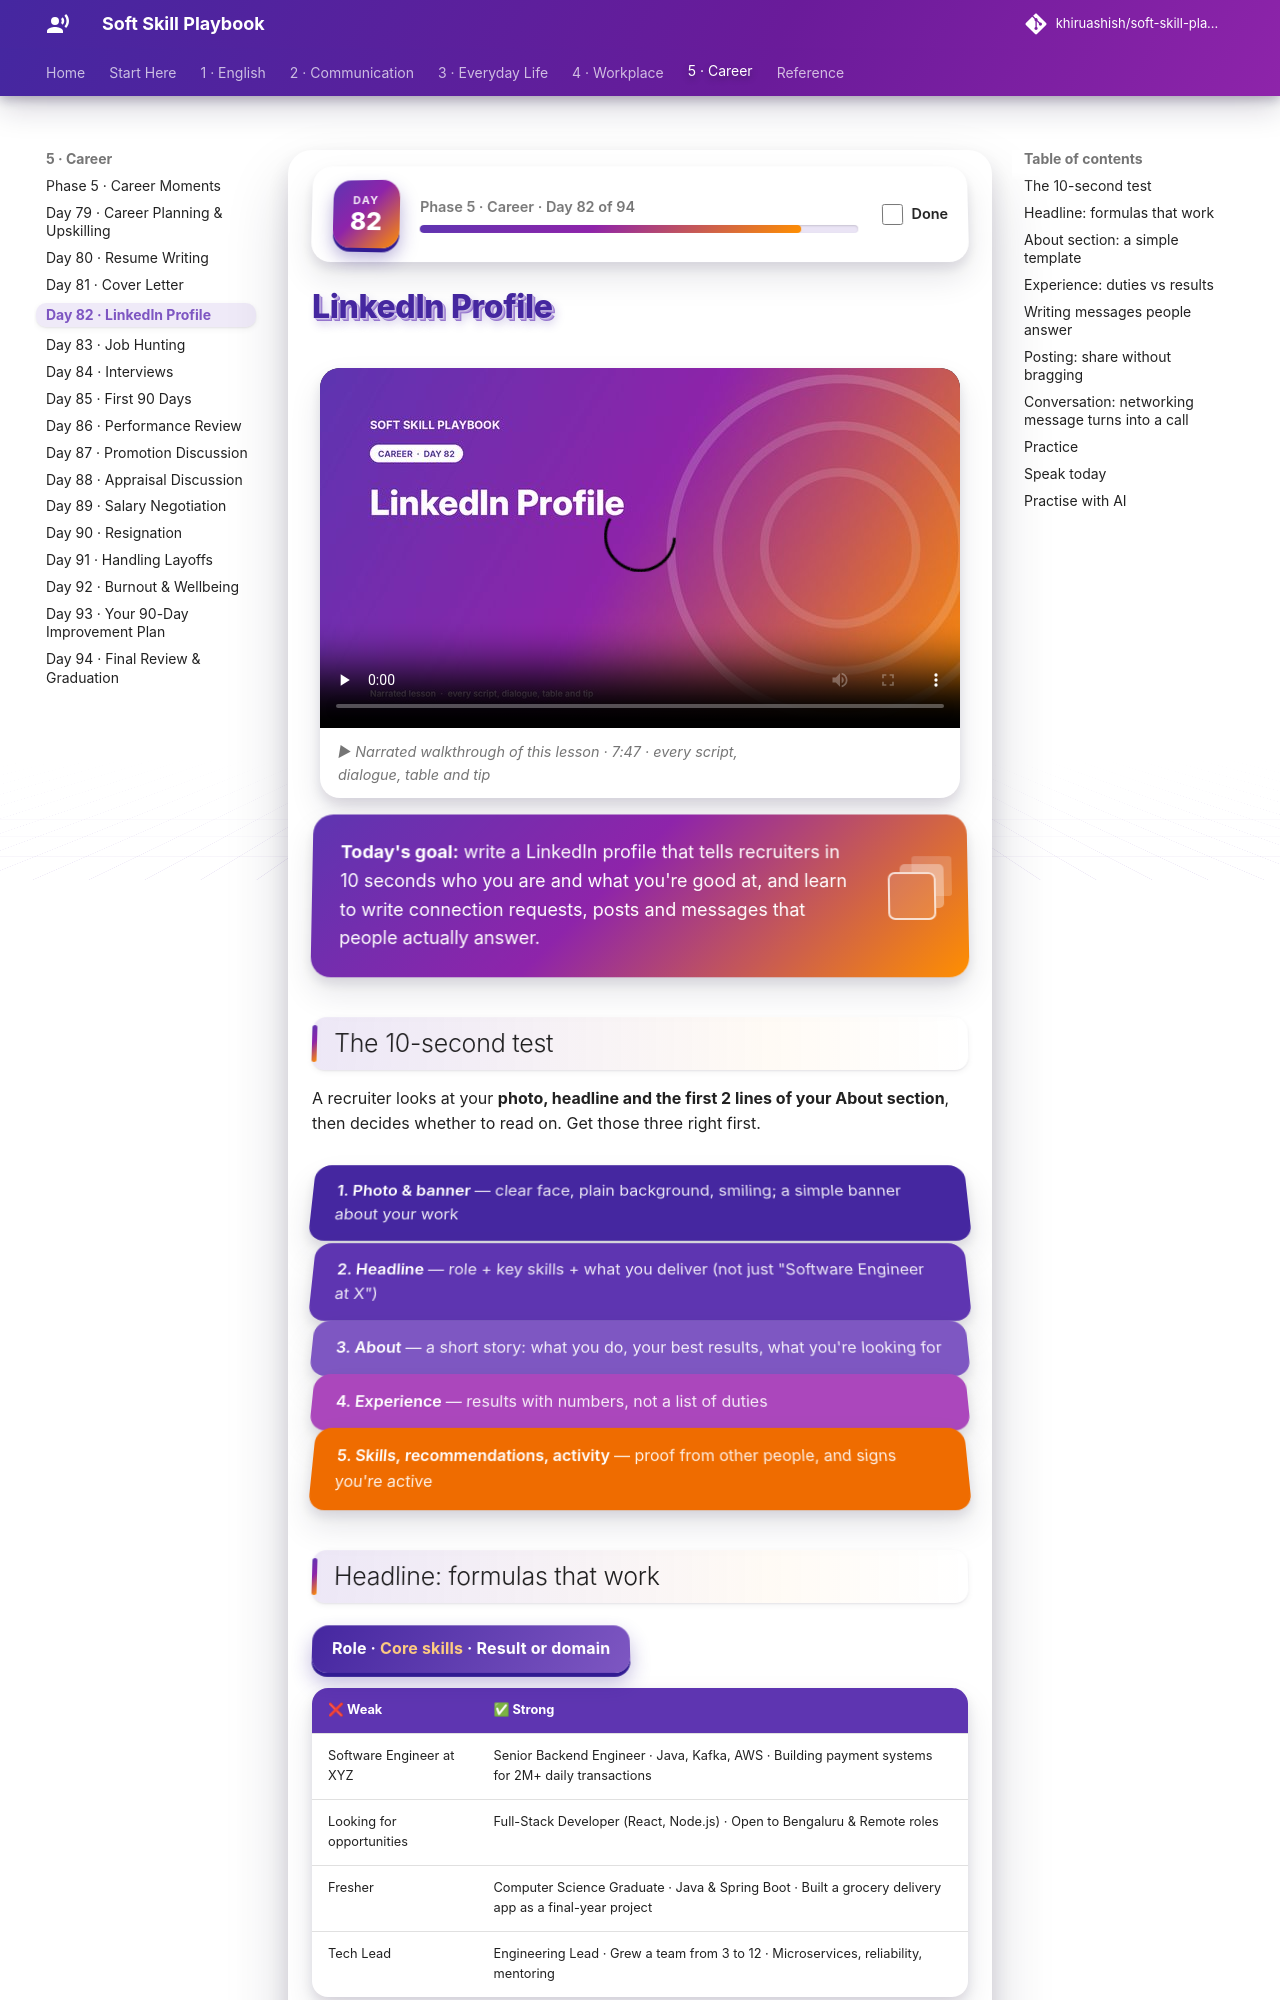

repository: khiruashish/soft-skill-playbook · page: career/linkedin-profile/index.html · generator: mkdocs

# LinkedIn Profile

<div class="ssp-banner" markdown>
**Today's goal:** write a LinkedIn profile that tells recruiters in 10 seconds who you are and what you're
good at, and learn to write connection requests, posts and messages that people actually answer.
</div>

## The 10-second test

A recruiter looks at your **photo, headline and the first 2 lines of your About section**, then decides
whether to read on. Get those three right first.

<div class="ssp-stack">
<div>1. Photo & banner <span>— clear face, plain background, smiling; a simple banner about your work</span></div>
<div>2. Headline <span>— role + key skills + what you deliver (not just "Software Engineer at X")</span></div>
<div>3. About <span>— a short story: what you do, your best results, what you're looking for</span></div>
<div>4. Experience <span>— results with numbers, not a list of duties</span></div>
<div>5. Skills, recommendations, activity <span>— proof from other people, and signs you're active</span></div>
</div>

## Headline: formulas that work

<div class="ssp-formula">Role · <em>Core skills</em> · Result or domain</div>

| ❌ Weak | ✅ Strong |
|---|---|
| Software Engineer at XYZ | Senior Backend Engineer · Java, Kafka, AWS · Building payment systems for 2M+ daily transactions |
| Looking for opportunities | Full-Stack Developer (React, Node.js) · Open to Bengaluru & Remote roles |
| Fresher | Computer Science Graduate · Java & Spring Boot · Built a grocery delivery app as a final-year project |
| Tech Lead | Engineering Lead · Grew a team from 3 to 12 · Microservices, reliability, mentoring |
